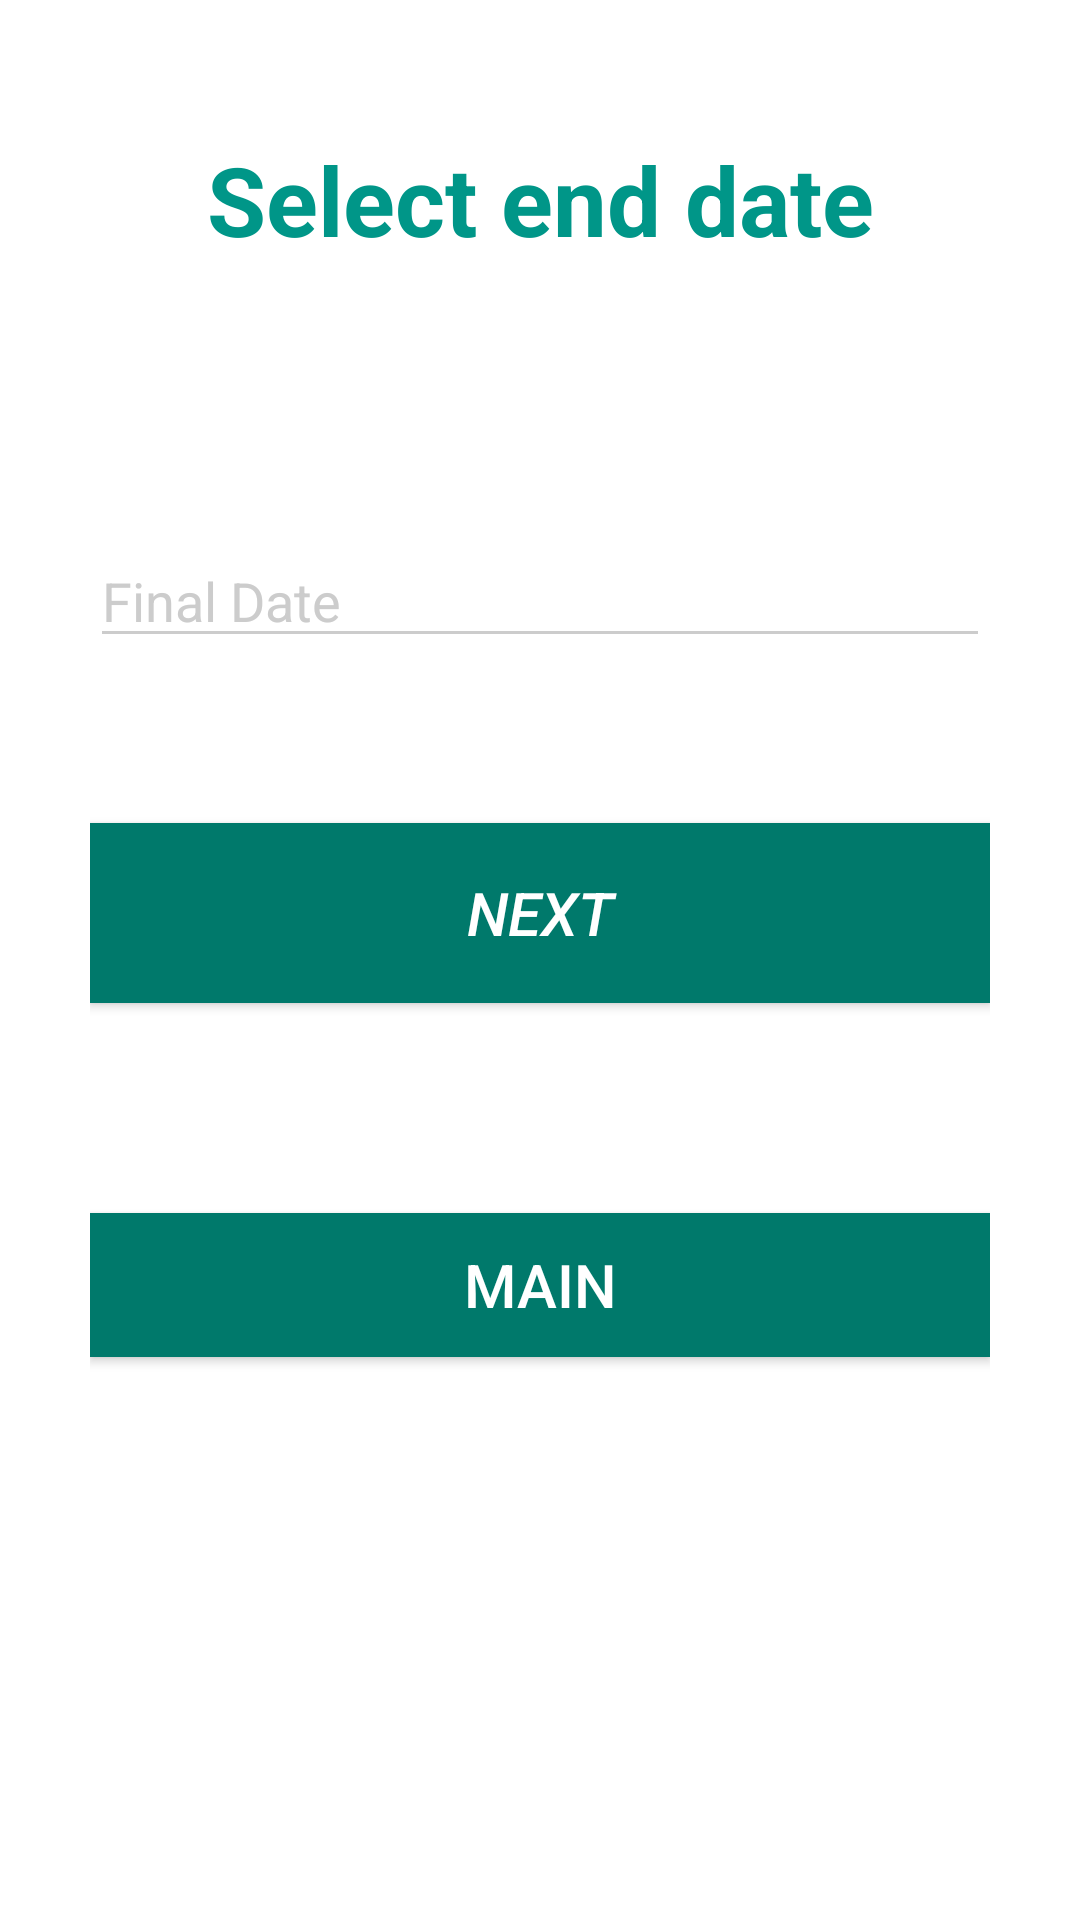

Produce the Android XML layout that renders to this screen, including the resource entries it uses.
<!-- AndroidManifest.xml: application theme AppTheme.Dark -->
<!-- res/layout/activity_fecha_final.xml -->
<?xml version="1.0" encoding="utf-8"?>
<RelativeLayout xmlns:android="http://schemas.android.com/apk/res/android"
    xmlns:app="http://schemas.android.com/apk/res-auto"
    xmlns:tools="http://schemas.android.com/tools"
    android:layout_width="match_parent"
    android:layout_height="match_parent"
    android:background="@color/blanco"

    tools:context="com.cejteam.ticketmanager.FechaFinal">



    <TextView
        android:id="@+id/titulo"
        android:layout_width="match_parent"
        android:layout_height="wrap_content"
        android:layout_marginTop="45dp"
        android:text="@string/finalfecha"
        android:textAlignment="center"
        android:textStyle="bold"
        android:textSize="32dp"
        android:textColor="@color/colorPrimary"/>
    <LinearLayout
        android:padding="30dp"
        android:id="@+id/linearprincipal"
        android:layout_marginTop="45dp"
        android:layout_below="@id/titulo"
        android:layout_width="match_parent"
        android:layout_height="wrap_content"
        android:gravity="center"
        tools:layout_centerInParent="true"
        android:orientation="vertical">


        <EditText
            android:id="@+id/fechafinalcalendar"
            android:layout_width="match_parent"
            android:layout_height="wrap_content"
            android:layout_marginTop="15dp"
            android:ems="10"
            android:inputType="date"
            android:onClick="mostrarCalendar2"
            android:hint="Final Date" />

        <Button
            android:id="@+id/fechafinalcalc"
            android:layout_width="300dp"
            android:layout_height="60dp"
            android:layout_marginTop="55dp"
            android:background="@color/colorPrimaryDark"
            android:textColor="@color/blanco"
            android:textStyle="italic"
            android:textSize="20dp"
            android:text="Next" />

        <Button
            android:id="@+id/menu67898"
            android:layout_width="300dp"
            android:layout_height="wrap_content"
            android:layout_alignParentBottom="true"
            android:layout_centerHorizontal="true"
            android:layout_marginBottom="22dp"
            android:layout_marginTop="70dp"
            android:background="@color/colorPrimaryDark"
            android:text="@string/Back_menu"
            android:textColor="@color/blanco"
            android:textSize="20dp" />

    </LinearLayout>

</RelativeLayout>
<!-- resources referenced by this layout -->
<resources>
  <color name="blanco">#ffffff</color>
  <color name="colorPrimary">#009688</color>
  <color name="colorPrimaryDark">#00796B</color>
  <string name="Back_menu">Main</string>
  <string name="finalfecha">Select end date</string>
  <style name="AppTheme.Dark" parent="Theme.AppCompat.NoActionBar">
          <item name="windowActionBar">false</item>
          <item name="windowNoTitle">true</item>
          <item name="colorPrimary">@color/colorPrimary</item>
          <item name="colorPrimaryDark">@color/colorPrimaryDark</item>
          <item name="colorAccent">@color/colorAccent</item>
  
          <item name="android:windowBackground">@color/colorPrimary</item>
  
          <item name="colorControlNormal">@color/iron</item>
          <item name="colorControlActivated">@color/white</item>
          <item name="colorControlHighlight">@color/white</item>
          <item name="android:textColorHint">@color/iron</item>
  
          <item name="colorButtonNormal">@color/colorPrimaryDark</item>
      </style>
  <color name="colorAccent">#4CAF50</color>
  <color name="iron">#CCCCCC</color>
  <color name="white">#FFFFFF</color>
</resources>
